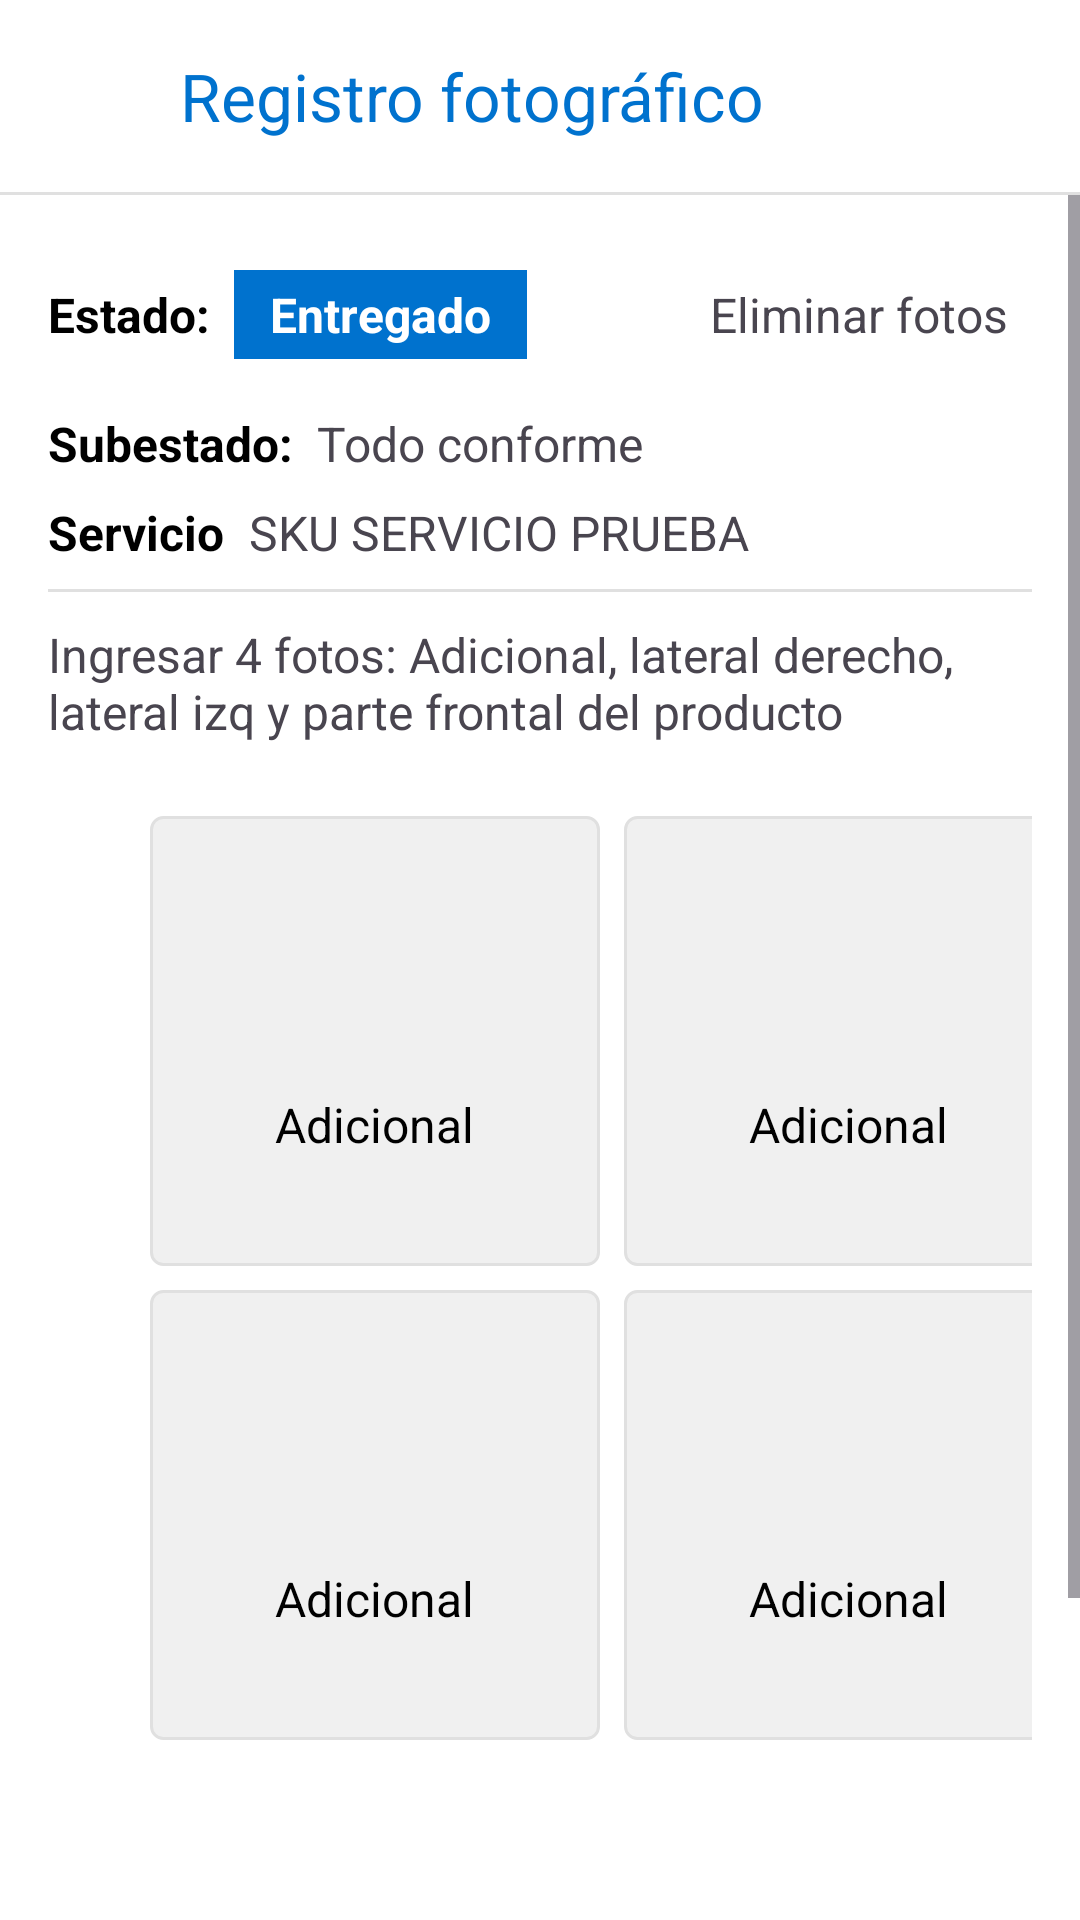

Reconstruct the res/layout file that produces this screen, plus the resources it refers to.
<!-- AndroidManifest.xml: application theme Theme.AtencionServicio -->
<!-- res/layout/activity_register_photos.xml -->
<?xml version="1.0" encoding="utf-8"?>
<LinearLayout xmlns:android="http://schemas.android.com/apk/res/android"
    xmlns:app="http://schemas.android.com/apk/res-auto"
    xmlns:tools="http://schemas.android.com/tools"
    android:layout_width="match_parent"
    android:layout_height="match_parent"
    android:background="@color/white"
    android:fitsSystemWindows="true"
    android:orientation="vertical"
    tools:context=".RegisterPhotosActivity">

    <com.google.android.material.appbar.AppBarLayout
        android:layout_width="match_parent"
        android:layout_height="wrap_content"
        android:background="@android:color/white"
        app:elevation="0dp">

        <androidx.appcompat.widget.Toolbar
            android:id="@+id/toolbar_register_photos"
            android:layout_width="match_parent"
            android:layout_height="?attr/actionBarSize"
            app:title="@string/register_photos"
            app:titleMarginStart="60dp"
            app:titleTextColor="@color/blue_500" />
    </com.google.android.material.appbar.AppBarLayout>

    <View
        android:layout_width="match_parent"
        android:layout_height="1dp"
        android:background="@color/divider_color" />

    <ScrollView
        android:layout_width="match_parent"
        android:layout_height="match_parent">

        <LinearLayout
            android:layout_width="match_parent"
            android:layout_height="wrap_content"
            android:orientation="vertical"
            android:padding="16dp">

            <LinearLayout
                android:layout_width="match_parent"
                android:layout_height="wrap_content"
                android:layout_marginBottom="8dp"
                android:gravity="center_vertical"
                android:orientation="horizontal">

                <TextView
                    android:layout_width="wrap_content"
                    android:layout_height="wrap_content"
                    android:layout_marginEnd="8dp"
                    android:text="Estado:"
                    android:textColor="@color/black"
                    android:textSize="16sp"
                    android:textStyle="bold" />

                <TextView
                    android:id="@+id/tv_status"
                    android:layout_width="wrap_content"
                    android:layout_height="wrap_content"
                    android:background="@color/blue_500"
                    android:gravity="center"
                    android:paddingStart="12dp"
                    android:paddingTop="4dp"
                    android:paddingEnd="12dp"
                    android:paddingBottom="4dp"
                    android:text="Entregado"
                    android:textColor="@color/white"
                    android:textSize="16sp"
                    android:textStyle="bold" />

                <View
                    android:layout_width="0dp"
                    android:layout_height="0dp"
                    android:layout_weight="1" />

                <TextView
                    android:id="@+id/btn_delete_all_photos"
                    android:layout_width="wrap_content"
                    android:layout_height="48dp"
                    android:background="?attr/selectableItemBackground"
                    android:clickable="true"
                    android:drawablePadding="4dp"
                    android:focusable="true"
                    android:gravity="center_vertical"
                    android:padding="8dp"
                    android:text="@string/btn_delete_all_photos"
                    android:textSize="16sp"
                    app:drawableStartCompat="@drawable/ic_delete_outline" />
            </LinearLayout>

            <LinearLayout
                android:layout_width="match_parent"
                android:layout_height="wrap_content"
                android:layout_marginBottom="8dp"
                android:gravity="center_vertical"
                android:orientation="horizontal">

                <TextView
                    android:layout_width="wrap_content"
                    android:layout_height="wrap_content"
                    android:layout_marginEnd="8dp"
                    android:text="Subestado:"
                    android:textColor="@color/black"
                    android:textSize="16sp"
                    android:textStyle="bold" />

                <TextView
                    android:id="@+id/tv_sub_status"
                    android:layout_width="wrap_content"
                    android:layout_height="wrap_content"
                    android:text="Todo conforme"
                    android:textSize="16sp" />
            </LinearLayout>

            <LinearLayout
                android:layout_width="match_parent"
                android:layout_height="wrap_content"
                android:layout_marginBottom="8dp"
                android:gravity="center_vertical"
                android:orientation="horizontal">

                <TextView
                    android:layout_width="wrap_content"
                    android:layout_height="wrap_content"
                    android:layout_marginEnd="8dp"
                    android:text="@string/type_service"
                    android:textColor="@color/black"
                    android:textSize="16sp"
                    android:textStyle="bold" />

                <TextView
                    android:id="@+id/tv_service_type"
                    android:layout_width="wrap_content"
                    android:layout_height="wrap_content"
                    android:text="SKU SERVICIO PRUEBA"
                    android:textSize="16sp" />
            </LinearLayout>

            <View
                android:layout_width="match_parent"
                android:layout_height="1dp"
                android:background="@color/divider_color" />

            <TextView
                android:layout_width="wrap_content"
                android:layout_height="wrap_content"
                android:layout_marginTop="10dp"
                android:layout_marginBottom="20dp"
                android:text="Ingresar 4 fotos: Adicional, lateral derecho, lateral izq y parte frontal del producto"
                android:textSize="16sp" />

            
            <GridLayout
                android:layout_width="wrap_content"
                android:layout_height="wrap_content"
                android:layout_marginStart="30dp"
                android:alignmentMode="alignBounds"
                android:columnCount="2"
                android:rowCount="2"
                android:useDefaultMargins="true">

                
                <include
                    android:id="@+id/photo_item_adicional"
                    layout="@layout/item_photo_capture" />
                
                <include
                    android:id="@+id/photo_item_lateral_derecho"
                    layout="@layout/item_photo_capture" />
                
                <include
                    android:id="@+id/photo_item_lateral_izquierdo"
                    layout="@layout/item_photo_capture" />
                
                <include
                    android:id="@+id/photo_item_parte_frontal"
                    layout="@layout/item_photo_capture" />
            </GridLayout>

            <View
                android:layout_width="0dp"
                android:layout_height="100dp" />

            <com.google.android.material.button.MaterialButton
                android:id="@+id/btn_save_photos"
                style="@style/MySegmentedButton"
                android:layout_width="match_parent"
                android:layout_height="wrap_content"
                android:layout_marginTop="24dp"
                android:enabled="false"
                android:text="@string/btn_save_photos"
                android:textColor="@color/button_primary_text_selector"
                app:backgroundTint="@color/button_primary_background_selector" />

        </LinearLayout>
    </ScrollView>
</LinearLayout>
<!-- res/layout/item_photo_capture.xml (included above) -->
<?xml version="1.0" encoding="utf-8"?>
<FrameLayout xmlns:android="http://schemas.android.com/apk/res/android"
    xmlns:app="http://schemas.android.com/apk/res-auto"
    xmlns:tools="http://schemas.android.com/tools"
    android:layout_width="wrap_content"
    android:layout_height="wrap_content"
    android:layout_columnWeight="1"
    android:layout_gravity="center"
    android:minHeight="150dp">

    
    <LinearLayout
        android:id="@+id/layout_button_capture"
        android:layout_width="150dp"
        android:layout_height="150dp"
        android:background="@drawable/photo_capture_button_background"
        android:clickable="true"
        android:focusable="true"
        android:gravity="center"
        android:orientation="vertical"
        android:padding="16dp"
        android:visibility="visible">

        <ImageView
            android:id="@+id/iv_capture_icon"
            android:layout_width="48dp"
            android:layout_height="48dp"
            android:layout_marginBottom="8dp"
            android:src="@drawable/ic_upload_photo"
            app:tint="@color/black" />

        <TextView
            android:id="@+id/tv_capture_label"
            android:layout_width="wrap_content"
            android:layout_height="wrap_content"
            android:gravity="center"
            android:textColor="@color/black"
            android:textSize="16sp"
            tools:text="Adicional" />
    </LinearLayout>

    
    <FrameLayout
        android:id="@+id/layout_image_preview"
        android:layout_width="150dp"
        android:layout_height="150dp"
        android:visibility="gone"> 

        <ImageView
            android:id="@+id/iv_photo_preview"
            android:layout_width="match_parent"
            android:layout_height="match_parent"
            android:scaleType="centerCrop"
            tools:srcCompat="@tools:sample/backgrounds/scenic" /> 

        <ImageButton
            android:id="@+id/btn_delete_photo_item"
            android:layout_width="32dp"
            android:layout_height="32dp"
            android:layout_gravity="top|end"
            android:layout_margin="8dp"
            android:background="@drawable/delete_icon_background_circle"
            android:contentDescription="Eliminar foto"
            android:padding="4dp"
            android:src="@drawable/ic_close_circle"
            app:tint="@color/white" />
    </FrameLayout>
</FrameLayout>
<!-- resources referenced by this layout -->
<resources>
  <color name="black">#FF000000</color>
  <color name="blue_500">#0072CE</color>
  <color name="divider_color">#E0E0E0</color>
  <color name="white">#FFFFFFFF</color>
  <!-- drawable ic_close_circle (drawable) -->
  <vector xmlns:android="http://schemas.android.com/apk/res/android"
      android:width="24dp"
      android:height="24dp"
      android:viewportWidth="24"
      android:viewportHeight="24">
      <path
          android:fillColor="#000000"
          android:pathData="M12,2C6.47,2 2,6.47 2,12s4.47,10 10,10 10,-4.47 10,-10S17.53,2 12,2zm5,13.59L15.59,17 12,13.41 8.41,17 7,15.59 10.59,12 7,8.41 8.41,7 12,10.59 15.59,7 17,8.41 13.41,12 17,15.59z"/>
  </vector>
  <!-- drawable photo_capture_button_background (drawable) -->
  <?xml version="1.0" encoding="utf-8"?>
  <shape xmlns:android="http://schemas.android.com/apk/res/android"
      android:shape="rectangle">
      <solid android:color="#F0F0F0" /> 
      <corners android:radius="4dp" />
      <stroke android:width="1dp" android:color="#E0E0E0" />
  </shape>
  <string name="btn_delete_all_photos">Eliminar fotos</string>
  <string name="btn_save_photos">Guardar Fotos</string>
  <string name="register_photos">Registro fotográfico</string>
  <string name="type_service">Servicio</string>
  <style name="MySegmentedButton" parent="Widget.Material3.Button.OutlinedButton">
          <item name="cornerFamily">rounded</item>
          <item name="cornerSize">0dp</item>  
          <item name="strokeWidth">1dp</item>
          <item name="strokeColor">?attr/colorPrimary</item>
          <item name="android:insetTop">0dp</item>
          <item name="android:insetBottom">0dp</item>
          <item name="android:insetLeft">0dp</item>
          <item name="android:insetRight">0dp</item>
      </style>
  <color name="blue_400">#0089f6</color>
  <color name="teal_700">#FF018786</color>
  <style name="ShapeAppearance.App.SmallComponent" parent="ShapeAppearance.Material3.SmallComponent">
          <item name="cornerFamily">rounded</item>
          <item name="cornerSize">0dp</item>
      </style>
  <style name="ShapeAppearance.App.MediumComponent" parent="ShapeAppearance.Material3.MediumComponent">
          <item name="cornerFamily">rounded</item>
          <item name="cornerSize">0dp</item>
      </style>
  <style name="ShapeAppearance.App.LargeComponent" parent="ShapeAppearance.Material3.LargeComponent">
          <item name="cornerFamily">rounded</item>
          <item name="cornerSize">0dp</item>
      </style>
  <style name="Widget.App.CardView" parent="Widget.Material3.CardView.Elevated">
          <item name="shapeAppearance">@style/ShapeAppearance.App.Card</item>
      </style>
  <style name="Widget.App.Button" parent="Widget.Material3.Button">
          <item name="shapeAppearance">@style/ShapeAppearance.App.Button</item>
      </style>
  <style name="ShapeAppearance.App.Card" parent="ShapeAppearance.Material3.Corner.None">
          <item name="cornerFamily">rounded</item>
          <item name="cornerSize">0dp</item>
      </style>
  <style name="ShapeAppearance.App.Button" parent="">
          <item name="cornerFamily">rounded</item>
          <item name="cornerSize">0dp</item>
      </style>
</resources>
